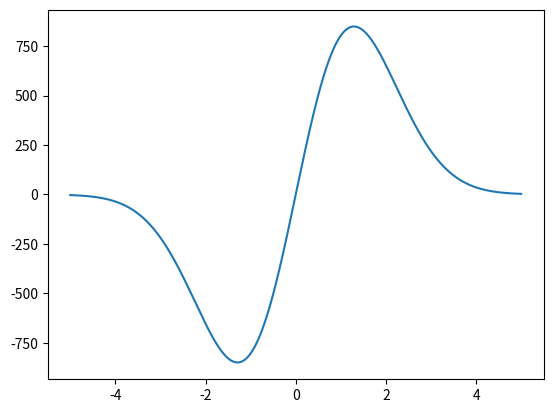

Source code (Python):
import numpy as np
from scipy.integrate import odeint
import matplotlib.pyplot as plt

x = np.arange(-5,5,0.001);
print(x)
def func(a, x):
    y, z = a
    dy_dx = y*y*z
    dz_dx = z/x - y*z*z
    return dy_dx, dz_dx


crt = 1, -3
solution = odeint(func, crt, x);


plt.plot(x, solution[:,1])
plt.show();

